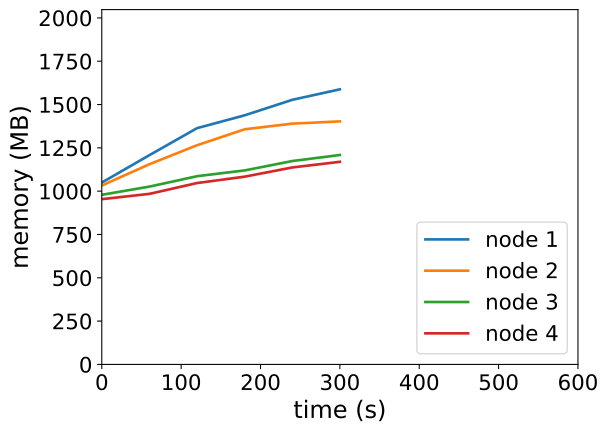

The table this chart was drawn from, first rows:
timestamp, ppgcc-m02_pod_amount, ppgcc-m02_memory, ppgcc-m02_cpu, ppgcc-m03_pod_amount, ppgcc-m03_memory, ppgcc-m03_cpu, ppgcc-m04_pod_amount, ppgcc-m04_memory, ppgcc-m04_cpu, ppgcc-m05_pod_amount, ppgcc-m05_memory, ppgcc-m05_cpu
0, 5, 1074868, 169550435, 5, 1057360, 131369313, 5, 1002672, 57258071, 5, 976720, 36840150
60, 5, 1236960, 579078020, 5, 1183288, 287254027, 5, 1050984, 92438313, 5, 1008136, 59423043
120, 5, 1396420, 867151058, 5, 1295508, 434843796, 5, 1112496, 147315077, 5, 1072156, 98143497
180, 5, 1472364, 1173768002, 5, 1389804, 653837269, 5, 1146684, 177596038, 5, 1109776, 102155995
240, 5, 1563936, 1439245339, 5, 1423208, 723124708, 5, 1202124, 243588719, 5, 1164160, 129913150
300, 5, 1626088, 1600677539, 5, 1436424, 895116934, 5, 1237828, 262882960, 5, 1197556, 159141927
